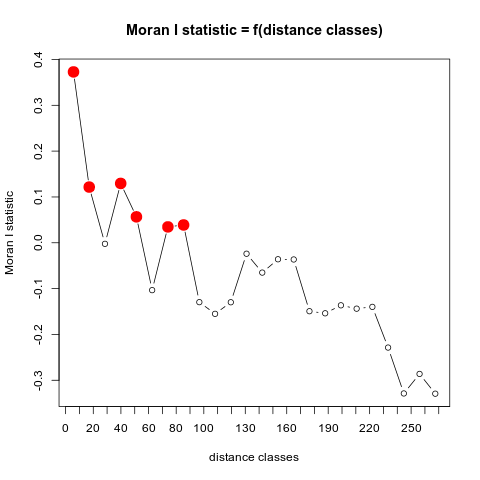

Data behind this chart, as committed beside it:
dist.class, coef, p.value, n
5.7, 0.3728, 0, 901612
17.08, 0.1215, 0, 1234368
28.47, -0.002302, 0.9276, 1124334
39.85, 0.1295, 0, 783518
51.23, 0.05661, 5.93234761088952e-60, 611672
62.61, -0.1034, 1, 708110
74, 0.03467, 2.95718670232209e-38, 640366
85.38, 0.03885, 5.96499246334147e-48, 759244
96.76, -0.1296, 1, 613022
108.1, -0.155, 1, 528560
119.5, -0.1298, 1, 318398
130.9, -0.02389, 0.9999, 248450
142.3, -0.06507, 1, 358776
153.7, -0.036, 1, 535458
165.1, -0.03645, 1, 638484
176.4, -0.1493, 1, 678884
187.8, -0.1539, 1, 628416
199.2, -0.1365, 1, 544656
210.6, -0.1438, 1, 333600
222, -0.1398, 1, 221274
233.4, -0.2286, 1, 116348
244.7, -0.3288, 1, 62358
256.1, -0.2861, 1, 20858
267.5, -0.3293, 1, 2390
